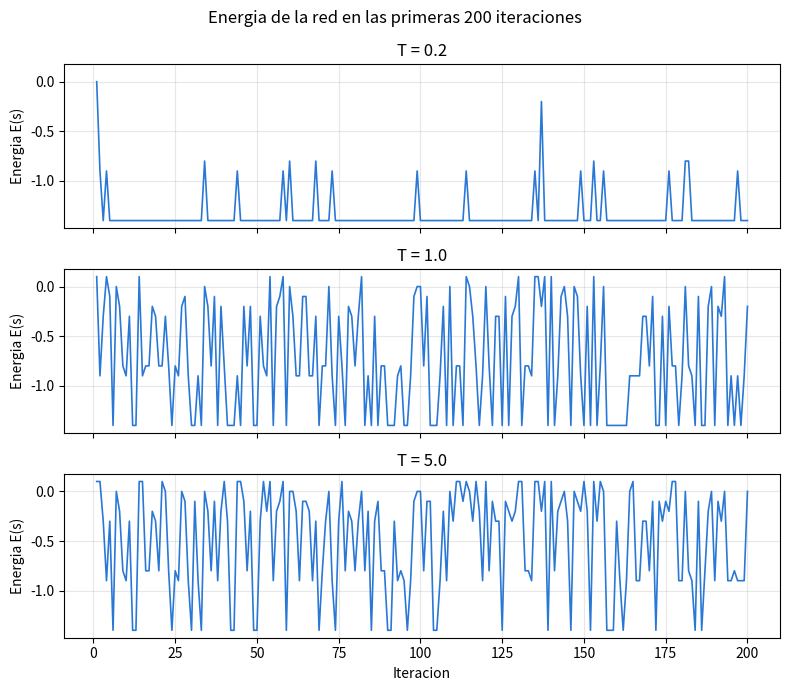
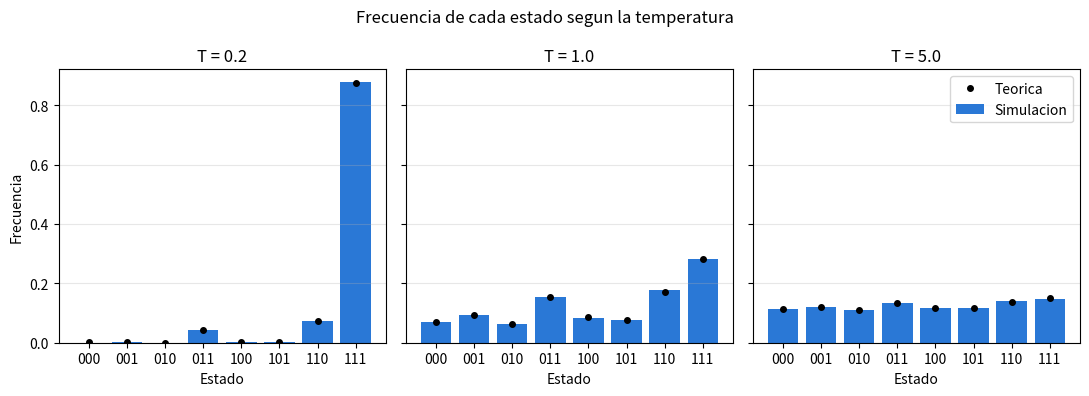
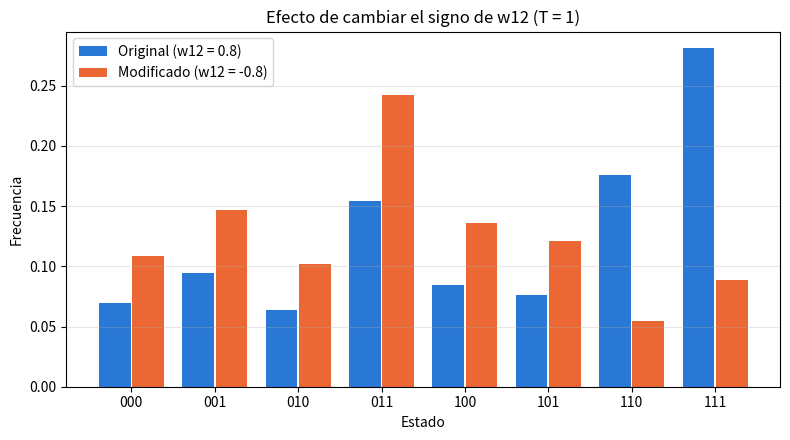

Python code for these plots, in order:
import csv

import matplotlib.pyplot as plt
import numpy as np

SEMILLA = 42  # para que siempre salgan los mismos numeros aleatorios
ITERACIONES = 50000  # iteraciones que si se cuentan
DESCARTE = 1000  # iteraciones del inicio que no se cuentan
TEMPERATURAS = [0.2, 1.0, 5.0]
VENTANA = 200  # iteraciones que se ven en la grafica de energia

AZUL = "#2a78d6"
NARANJA = "#eb6834"

# pesos y sesgos del ejercicio 4.3
PESOS = np.array([
    [0.0, 0.8, -0.4],
    [0.8, 0.0, 0.6],
    [-0.4, 0.6, 0.0],
])
SESGOS = np.array([0.2, -0.1, 0.3])


def validar_pesos(pesos, tolerancia=1e-12):
    # la matriz tiene que ser cuadrada, simetrica y con ceros en la diagonal
    pesos = np.asarray(pesos, dtype=float)

    if pesos.ndim != 2 or pesos.shape[0] != pesos.shape[1]:
        raise ValueError("La matriz de pesos debe ser cuadrada.")

    # simetrica = igual a su transpuesta
    if not np.allclose(pesos, pesos.T, atol=tolerancia):
        raise ValueError("La matriz de pesos debe ser simetrica (w_ij = w_ji).")

    # una neurona no se conecta con ella misma
    if not np.allclose(np.diag(pesos), 0.0, atol=tolerancia):
        raise ValueError("La diagonal de la matriz de pesos debe ser cero.")


def energia(estado, pesos, sesgos):
    # E = -1/2 * suma(w_ij * s_i * s_j) - suma(b_i * s_i)
    # el 1/2 es porque cada par de neuronas se cuenta dos veces
    s = np.asarray(estado, dtype=float)
    parte_pesos = -0.5 * (s @ pesos @ s)
    parte_sesgos = -(sesgos @ s)
    # el + 0.0 es para que el estado 000 no salga como -0.0
    return float(parte_pesos + parte_sesgos) + 0.0


def probabilidad_activacion(indice, estado, pesos, sesgos, temperatura):
    # delta_e = cuanto baja la energia si la neurona se enciende
    # delta_e = suma(w_ij * s_j) + b_i
    # (como la diagonal es cero, la neurona no se cuenta a si misma)
    s = np.asarray(estado, dtype=float)
    delta_e = pesos[indice] @ s + sesgos[indice]
    # sigmoide: P(s_i = 1) = 1 / (1 + e^(-delta_e / T))
    return float(1.0 / (1.0 + np.exp(-delta_e / temperatura)))


def actualizar_unidad(indice, estado, pesos, sesgos, temperatura, generador):
    # la neurona se enciende con probabilidad p, si no, se apaga
    p = probabilidad_activacion(indice, estado, pesos, sesgos, temperatura)
    nuevo = list(estado)
    if generador.random() < p:
        nuevo[indice] = 1
    else:
        nuevo[indice] = 0
    return nuevo


def simular(estado_inicial, pesos, sesgos, temperatura, iteraciones, semilla):
    # una iteracion = actualizar todas las neuronas, una por una
    # con la misma semilla siempre sale la misma secuencia
    validar_pesos(pesos)
    generador = np.random.default_rng(semilla)
    estado = list(estado_inicial)

    estados = []
    energias = []
    for _ in range(iteraciones):
        for i in range(len(estado)):
            estado = actualizar_unidad(i, estado, pesos, sesgos, temperatura, generador)
        # se guarda como quedo la red al terminar la iteracion
        estados.append(estado)
        energias.append(energia(estado, pesos, sesgos))
    return estados, energias


def estado_desde_numero(numero, n):
    # pasa un numero a binario, por ejemplo 5 -> [1, 0, 1]
    binario = format(numero, f"0{n}b")
    return [int(c) for c in binario]


def etiqueta(estado):
    # [1, 0, 1] -> "101"
    return "".join(str(v) for v in estado)


def distribucion_teorica(pesos, sesgos, temperatura):
    # recorre todos los estados posibles y calcula E, e^(-E/T), Z y P
    n = len(sesgos)
    estados = [estado_desde_numero(k, n) for k in range(2 ** n)]
    energias = [energia(s, pesos, sesgos) for s in estados]
    factores = [float(np.exp(-e / temperatura)) for e in energias]
    z = sum(factores)  # funcion de particion
    probabilidades = [f / z for f in factores]
    return estados, energias, factores, z, probabilidades


def contar_frecuencias(visitados, n):
    # fraccion de las iteraciones que la red paso en cada estado
    conteo = [0] * (2 ** n)
    for s in visitados:
        numero = int(etiqueta(s), 2)  # "101" -> 5
        conteo[numero] += 1
    return [c / len(visitados) for c in conteo]


def guardar_csv(nombre, filas):
    encabezado = ["experimento", "temperatura", "estado", "energia",
                  "prob_teorica", "frecuencia", "error_abs"]
    with open(nombre, "w", newline="", encoding="utf-8") as archivo:
        escritor = csv.writer(archivo)
        escritor.writerow(encabezado)
        escritor.writerows(filas)


def correr(pesos, sesgos, temperatura):
    # parte teorica + simulacion para una red y una temperatura
    # siempre se empieza en 000 y con la misma semilla
    n = len(sesgos)
    estados, energias, factores, z, probs = distribucion_teorica(pesos, sesgos, temperatura)
    visitados, energias_sim = simular([0] * n, pesos, sesgos, temperatura,
                                      DESCARTE + ITERACIONES, SEMILLA)
    return {
        "temperatura": temperatura,
        "estados": estados,
        "energias": energias,
        "factores": factores,
        "z": z,
        "probs": probs,
        "visitados": visitados,
        "energias_sim": energias_sim,
        "frecuencias": contar_frecuencias(visitados[DESCARTE:], n),
    }


def filas_csv(nombre, r):
    filas = []
    for k in range(len(r["estados"])):
        error = abs(r["probs"][k] - r["frecuencias"][k])
        filas.append([nombre, r["temperatura"], etiqueta(r["estados"][k]),
                      round(r["energias"][k], 6), round(r["probs"][k], 6),
                      round(r["frecuencias"][k], 6), round(error, 6)])
    return filas


def graficar_energia(resultados):
    # una grafica por temperatura, con el mismo eje para poder comparar
    fig, ejes = plt.subplots(len(resultados), 1, figsize=(8, 7), sharex=True, sharey=True)
    for eje, r in zip(ejes, resultados):
        eje.plot(range(1, VENTANA + 1), r["energias_sim"][:VENTANA], color=AZUL, linewidth=1.2)
        eje.set_title(f"T = {r['temperatura']}")
        eje.set_ylabel("Energia E(s)")
        eje.grid(alpha=0.3)
    ejes[-1].set_xlabel("Iteracion")
    fig.suptitle(f"Energia de la red en las primeras {VENTANA} iteraciones")
    fig.tight_layout()
    fig.savefig("energia_temperaturas.png", dpi=150)
    plt.close(fig)


def graficar_histogramas(resultados):
    # barras = lo que salio en la simulacion, puntos = probabilidad teorica
    fig, ejes = plt.subplots(1, len(resultados), figsize=(11, 4), sharey=True)
    for eje, r in zip(ejes, resultados):
        nombres = [etiqueta(s) for s in r["estados"]]
        eje.bar(nombres, r["frecuencias"], color=AZUL, label="Simulacion")
        eje.plot(nombres, r["probs"], "o", color="black", markersize=4, label="Teorica")
        eje.set_title(f"T = {r['temperatura']}")
        eje.set_xlabel("Estado")
        eje.grid(axis="y", alpha=0.3)
    ejes[0].set_ylabel("Frecuencia")
    ejes[-1].legend()
    fig.suptitle("Frecuencia de cada estado segun la temperatura")
    fig.tight_layout()
    fig.savefig("histograma_temperaturas.png", dpi=150)
    plt.close(fig)


def graficar_pesos(original, modificado):
    nombres = [etiqueta(s) for s in original["estados"]]
    x = np.arange(len(nombres))
    ancho = 0.38
    fig, eje = plt.subplots(figsize=(8, 4.5))
    eje.bar(x - 0.2, original["frecuencias"], ancho, color=AZUL, label="Original (w12 = 0.8)")
    eje.bar(x + 0.2, modificado["frecuencias"], ancho, color=NARANJA, label="Modificado (w12 = -0.8)")
    eje.set_xticks(x)
    eje.set_xticklabels(nombres)
    eje.set_xlabel("Estado")
    eje.set_ylabel("Frecuencia")
    eje.set_title("Efecto de cambiar el signo de w12 (T = 1)")
    eje.grid(axis="y", alpha=0.3)
    eje.legend()
    fig.tight_layout()
    fig.savefig("comparacion_pesos.png", dpi=150)
    plt.close(fig)


if __name__ == "__main__":
    validar_pesos(PESOS)
    filas = []

    # ---- 8.1 efecto de la temperatura ----
    resultados = [correr(PESOS, SESGOS, t) for t in TEMPERATURAS]

    print("EFECTO DE LA TEMPERATURA")
    print(f"semilla = {SEMILLA}, iteraciones = {ITERACIONES}, descarte = {DESCARTE}\n")
    print(f"T     Mas frecuente  Energia media  Desv. energia  "
          f"Visitados en {VENTANA}  Visitados en total")
    for r in resultados:
        mas_frecuente = r["frecuencias"].index(max(r["frecuencias"]))
        contadas = r["energias_sim"][DESCARTE:]
        en_ventana = len(set(etiqueta(s) for s in r["visitados"][:VENTANA]))
        en_total = sum(1 for f in r["frecuencias"] if f > 0)
        print(f"{r['temperatura']:<5} {etiqueta(r['estados'][mas_frecuente]):<14} "
              f"{np.mean(contadas):+.4f}        {np.std(contadas):.4f}         "
              f"{en_ventana:<17} {en_total}")
        filas += filas_csv("original", r)

    # ---- 8.3 teorico vs experimental con T = 1 ----
    r = resultados[1]
    print("\nTEORICO VS EXPERIMENTAL (T = 1)")
    print("Estado    E(s)     e^(-E)   P teorica  Frecuencia  Error")
    for k in range(len(r["estados"])):
        error = abs(r["probs"][k] - r["frecuencias"][k])
        print(f"{etiqueta(r['estados'][k])}     {r['energias'][k]:+.4f}   {r['factores'][k]:.4f}   "
              f"{r['probs'][k]:.4f}     {r['frecuencias'][k]:.4f}      {error:.4f}")
    print(f"Z = {r['z']:.4f}")
    print(f"Suma de probabilidades = {sum(r['probs']):.10f}")

    # ---- 8.2 efecto de los pesos: se cambia el signo de w12 ----
    pesos_mod = PESOS.copy()
    pesos_mod[0, 1] = -0.8
    pesos_mod[1, 0] = -0.8  # hay que cambiar los dos para que siga simetrica
    modificado = correr(pesos_mod, SESGOS, 1.0)

    print("\nEFECTO DE LOS PESOS (w12 de 0.8 a -0.8, T = 1)")
    print("Estado  E original  E modificada  Frec. original  Frec. modificada")
    for k in range(len(r["estados"])):
        print(f"{etiqueta(r['estados'][k])}     {r['energias'][k]:+.4f}     {modificado['energias'][k]:+.4f}       "
              f"{r['frecuencias'][k]:.4f}          {modificado['frecuencias'][k]:.4f}")
    filas += filas_csv("w12_negativo", modificado)

    # ---- archivos de salida ----
    guardar_csv("resultados.csv", filas)
    graficar_energia(resultados)
    graficar_histogramas(resultados)
    graficar_pesos(r, modificado)
    print("\nSe guardaron resultados.csv y las tres graficas")
